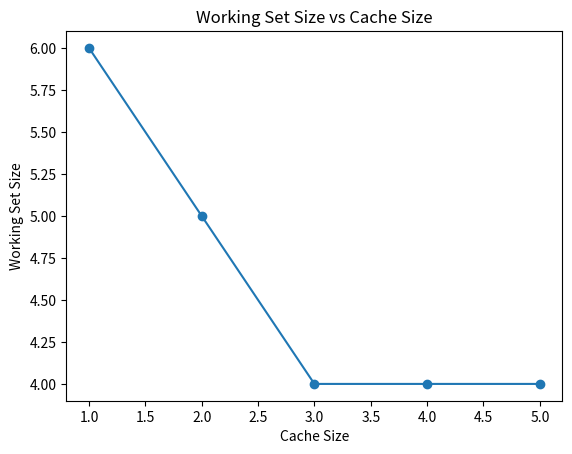

Here is the Python script that generated this plot: (Note: this script raises an exception after producing the figure.)
import matplotlib.pyplot as plt

# Sample valgrind trace data (replace this with actual parsing)
valgrind_trace = ["0x1000", "0x2000", "0x1000", "0x3000", "0x4000", "0x2000"]

# Transform references into virtual page numbers
virtual_page_numbers = [int(addr, 16) >> 12 for addr in valgrind_trace]

# Simulate cache with varying sizes
cache_sizes = range(1, 6)
working_set_sizes = []

for cache_size in cache_sizes:
    cache = set()
    working_set_size = 0

    for page_number in virtual_page_numbers:
        if page_number not in cache:
            cache.add(page_number)
            working_set_size += 1

            if len(cache) > cache_size:
                evicted_page = cache.pop()
                if evicted_page in cache:
                    cache.remove(evicted_page)

    working_set_sizes.append(working_set_size)

# Plot the graph
plt.plot(cache_sizes, working_set_sizes, marker='o')
plt.xlabel('Cache Size')
plt.ylabel('Working Set Size')
plt.title('Working Set Size vs Cache Size')
plt.savefig('/home/<user>/betriebsystem/homework/aufgabe12_22/ergebnis.png')
